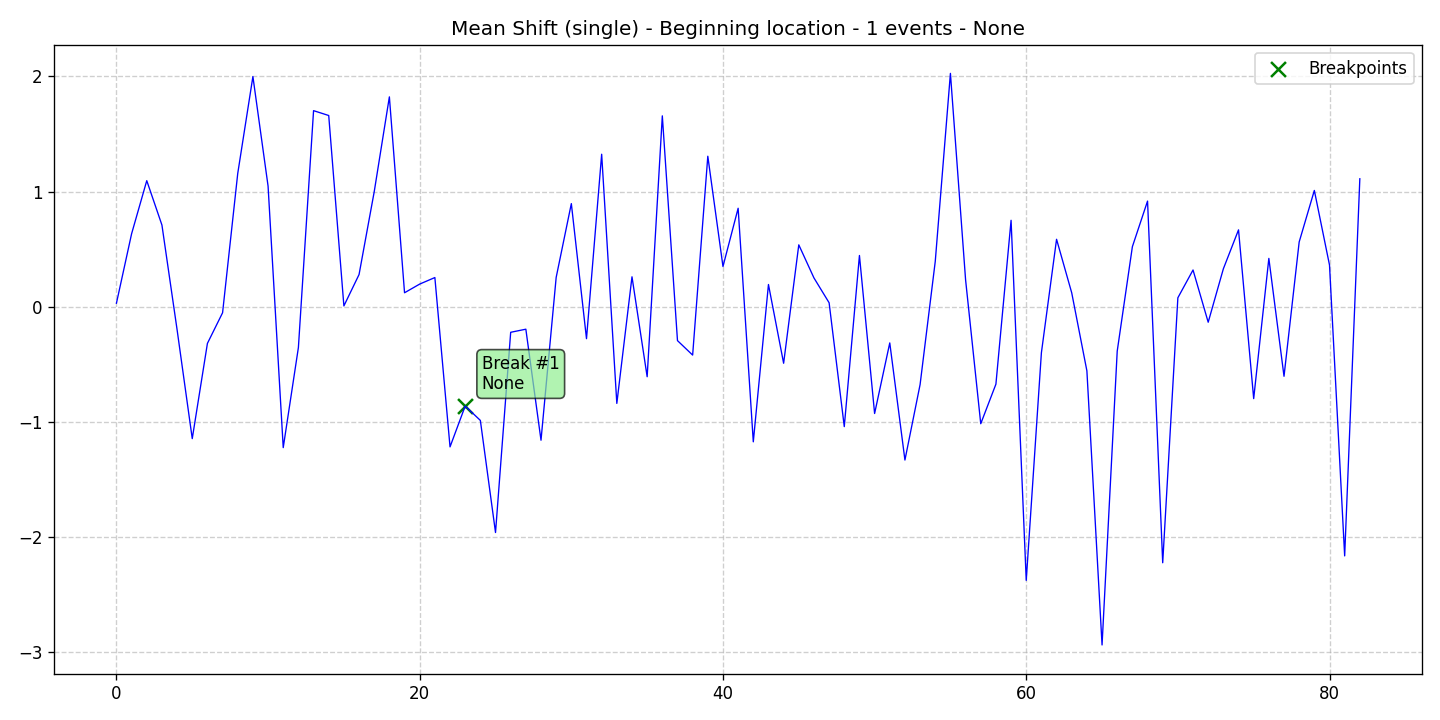

The file beside this chart, header and first rows:
data, stationary, det_lin_up, det_lin_down, det_quad, det_cubic, det_exp, det_damped, stoc_trend, volatility, single_seas, multiple_seas, point_anom_single, point_anom_multi, collect_anom, context_anom, mean_shift, var_shift, trend_shift, date, is_break, is_anomaly, is_multi, location_beginning
0.0314, 0, 0, 0, 0, 0, 0, 0, 0, 0, 0, 0, 0, 0, 0, 0, 1, 0, 0, 2020-01-01, 0, 0, 0, 1
0.6343, 0, 0, 0, 0, 0, 0, 0, 0, 0, 0, 0, 0, 0, 0, 0, 1, 0, 0, 2020-01-02, 0, 0, 0, 1
1.095, 0, 0, 0, 0, 0, 0, 0, 0, 0, 0, 0, 0, 0, 0, 0, 1, 0, 0, 2020-01-03, 0, 0, 0, 1
0.71, 0, 0, 0, 0, 0, 0, 0, 0, 0, 0, 0, 0, 0, 0, 0, 1, 0, 0, 2020-01-04, 0, 0, 0, 1
-0.1988, 0, 0, 0, 0, 0, 0, 0, 0, 0, 0, 0, 0, 0, 0, 0, 1, 0, 0, 2020-01-05, 0, 0, 0, 1
-1.144, 0, 0, 0, 0, 0, 0, 0, 0, 0, 0, 0, 0, 0, 0, 0, 1, 0, 0, 2020-01-06, 0, 0, 0, 1
-0.3175, 0, 0, 0, 0, 0, 0, 0, 0, 0, 0, 0, 0, 0, 0, 0, 1, 0, 0, 2020-01-07, 0, 0, 0, 1
-0.05137, 0, 0, 0, 0, 0, 0, 0, 0, 0, 0, 0, 0, 0, 0, 0, 1, 0, 0, 2020-01-08, 0, 0, 0, 1
1.158, 0, 0, 0, 0, 0, 0, 0, 0, 0, 0, 0, 0, 0, 0, 0, 1, 0, 0, 2020-01-09, 0, 0, 0, 1
1.999, 0, 0, 0, 0, 0, 0, 0, 0, 0, 0, 0, 0, 0, 0, 0, 1, 0, 0, 2020-01-10, 0, 0, 0, 1
1.048, 0, 0, 0, 0, 0, 0, 0, 0, 0, 0, 0, 0, 0, 0, 0, 1, 0, 0, 2020-01-11, 0, 0, 0, 1
-1.222, 0, 0, 0, 0, 0, 0, 0, 0, 0, 0, 0, 0, 0, 0, 0, 1, 0, 0, 2020-01-12, 0, 0, 0, 1
-0.3533, 0, 0, 0, 0, 0, 0, 0, 0, 0, 0, 0, 0, 0, 0, 0, 1, 0, 0, 2020-01-13, 0, 0, 0, 1
1.703, 0, 0, 0, 0, 0, 0, 0, 0, 0, 0, 0, 0, 0, 0, 0, 1, 0, 0, 2020-01-14, 0, 0, 0, 1
1.661, 0, 0, 0, 0, 0, 0, 0, 0, 0, 0, 0, 0, 0, 0, 0, 1, 0, 0, 2020-01-15, 0, 0, 0, 1
0.007834, 0, 0, 0, 0, 0, 0, 0, 0, 0, 0, 0, 0, 0, 0, 0, 1, 0, 0, 2020-01-16, 0, 0, 0, 1
0.2802, 0, 0, 0, 0, 0, 0, 0, 0, 0, 0, 0, 0, 0, 0, 0, 1, 0, 0, 2020-01-17, 0, 0, 0, 1
0.9989, 0, 0, 0, 0, 0, 0, 0, 0, 0, 0, 0, 0, 0, 0, 0, 1, 0, 0, 2020-01-18, 0, 0, 0, 1
1.823, 0, 0, 0, 0, 0, 0, 0, 0, 0, 0, 0, 0, 0, 0, 0, 1, 0, 0, 2020-01-19, 0, 0, 0, 1
0.1222, 0, 0, 0, 0, 0, 0, 0, 0, 0, 0, 0, 0, 0, 0, 0, 1, 0, 0, 2020-01-20, 0, 0, 0, 1
0.1976, 0, 0, 0, 0, 0, 0, 0, 0, 0, 0, 0, 0, 0, 0, 0, 1, 0, 0, 2020-01-21, 0, 0, 0, 1
0.2542, 0, 0, 0, 0, 0, 0, 0, 0, 0, 0, 0, 0, 0, 0, 0, 1, 0, 0, 2020-01-22, 0, 0, 0, 1
-1.216, 0, 0, 0, 0, 0, 0, 0, 0, 0, 0, 0, 0, 0, 0, 0, 1, 0, 0, 2020-01-23, 0, 0, 0, 1
-0.8614, 0, 0, 0, 0, 0, 0, 0, 0, 0, 0, 0, 0, 0, 0, 0, 1, 0, 0, 2020-01-24, 1, 0, 0, 1
-0.9861, 0, 0, 0, 0, 0, 0, 0, 0, 0, 0, 0, 0, 0, 0, 0, 1, 0, 0, 2020-01-25, 0, 0, 0, 1
-1.959, 0, 0, 0, 0, 0, 0, 0, 0, 0, 0, 0, 0, 0, 0, 0, 1, 0, 0, 2020-01-26, 0, 0, 0, 1
-0.2211, 0, 0, 0, 0, 0, 0, 0, 0, 0, 0, 0, 0, 0, 0, 0, 1, 0, 0, 2020-01-27, 0, 0, 0, 1
-0.1942, 0, 0, 0, 0, 0, 0, 0, 0, 0, 0, 0, 0, 0, 0, 0, 1, 0, 0, 2020-01-28, 0, 0, 0, 1
-1.158, 0, 0, 0, 0, 0, 0, 0, 0, 0, 0, 0, 0, 0, 0, 0, 1, 0, 0, 2020-01-29, 0, 0, 0, 1
0.2554, 0, 0, 0, 0, 0, 0, 0, 0, 0, 0, 0, 0, 0, 0, 0, 1, 0, 0, 2020-01-30, 0, 0, 0, 1
0.896, 0, 0, 0, 0, 0, 0, 0, 0, 0, 0, 0, 0, 0, 0, 0, 1, 0, 0, 2020-01-31, 0, 0, 0, 1
-0.2765, 0, 0, 0, 0, 0, 0, 0, 0, 0, 0, 0, 0, 0, 0, 0, 1, 0, 0, 2020-02-01, 0, 0, 0, 1
1.325, 0, 0, 0, 0, 0, 0, 0, 0, 0, 0, 0, 0, 0, 0, 0, 1, 0, 0, 2020-02-02, 0, 0, 0, 1
-0.8383, 0, 0, 0, 0, 0, 0, 0, 0, 0, 0, 0, 0, 0, 0, 0, 1, 0, 0, 2020-02-03, 0, 0, 0, 1
0.2606, 0, 0, 0, 0, 0, 0, 0, 0, 0, 0, 0, 0, 0, 0, 0, 1, 0, 0, 2020-02-04, 0, 0, 0, 1
-0.6068, 0, 0, 0, 0, 0, 0, 0, 0, 0, 0, 0, 0, 0, 0, 0, 1, 0, 0, 2020-02-05, 0, 0, 0, 1
1.658, 0, 0, 0, 0, 0, 0, 0, 0, 0, 0, 0, 0, 0, 0, 0, 1, 0, 0, 2020-02-06, 0, 0, 0, 1
-0.2933, 0, 0, 0, 0, 0, 0, 0, 0, 0, 0, 0, 0, 0, 0, 0, 1, 0, 0, 2020-02-07, 0, 0, 0, 1
-0.4189, 0, 0, 0, 0, 0, 0, 0, 0, 0, 0, 0, 0, 0, 0, 0, 1, 0, 0, 2020-02-08, 0, 0, 0, 1
1.307, 0, 0, 0, 0, 0, 0, 0, 0, 0, 0, 0, 0, 0, 0, 0, 1, 0, 0, 2020-02-09, 0, 0, 0, 1
0.3501, 0, 0, 0, 0, 0, 0, 0, 0, 0, 0, 0, 0, 0, 0, 0, 1, 0, 0, 2020-02-10, 0, 0, 0, 1
0.8557, 0, 0, 0, 0, 0, 0, 0, 0, 0, 0, 0, 0, 0, 0, 0, 1, 0, 0, 2020-02-11, 0, 0, 0, 1
-1.172, 0, 0, 0, 0, 0, 0, 0, 0, 0, 0, 0, 0, 0, 0, 0, 1, 0, 0, 2020-02-12, 0, 0, 0, 1
0.1939, 0, 0, 0, 0, 0, 0, 0, 0, 0, 0, 0, 0, 0, 0, 0, 1, 0, 0, 2020-02-13, 0, 0, 0, 1
-0.4898, 0, 0, 0, 0, 0, 0, 0, 0, 0, 0, 0, 0, 0, 0, 0, 1, 0, 0, 2020-02-14, 0, 0, 0, 1
0.5381, 0, 0, 0, 0, 0, 0, 0, 0, 0, 0, 0, 0, 0, 0, 0, 1, 0, 0, 2020-02-15, 0, 0, 0, 1
0.251, 0, 0, 0, 0, 0, 0, 0, 0, 0, 0, 0, 0, 0, 0, 0, 1, 0, 0, 2020-02-16, 0, 0, 0, 1
0.03526, 0, 0, 0, 0, 0, 0, 0, 0, 0, 0, 0, 0, 0, 0, 0, 1, 0, 0, 2020-02-17, 0, 0, 0, 1
-1.04, 0, 0, 0, 0, 0, 0, 0, 0, 0, 0, 0, 0, 0, 0, 0, 1, 0, 0, 2020-02-18, 0, 0, 0, 1
0.4457, 0, 0, 0, 0, 0, 0, 0, 0, 0, 0, 0, 0, 0, 0, 0, 1, 0, 0, 2020-02-19, 0, 0, 0, 1
-0.926, 0, 0, 0, 0, 0, 0, 0, 0, 0, 0, 0, 0, 0, 0, 0, 1, 0, 0, 2020-02-20, 0, 0, 0, 1
-0.3133, 0, 0, 0, 0, 0, 0, 0, 0, 0, 0, 0, 0, 0, 0, 0, 1, 0, 0, 2020-02-21, 0, 0, 0, 1
-1.33, 0, 0, 0, 0, 0, 0, 0, 0, 0, 0, 0, 0, 0, 0, 0, 1, 0, 0, 2020-02-22, 0, 0, 0, 1
-0.6747, 0, 0, 0, 0, 0, 0, 0, 0, 0, 0, 0, 0, 0, 0, 0, 1, 0, 0, 2020-02-23, 0, 0, 0, 1
0.3945, 0, 0, 0, 0, 0, 0, 0, 0, 0, 0, 0, 0, 0, 0, 0, 1, 0, 0, 2020-02-24, 0, 0, 0, 1
2.027, 0, 0, 0, 0, 0, 0, 0, 0, 0, 0, 0, 0, 0, 0, 0, 1, 0, 0, 2020-02-25, 0, 0, 0, 1
0.2347, 0, 0, 0, 0, 0, 0, 0, 0, 0, 0, 0, 0, 0, 0, 0, 1, 0, 0, 2020-02-26, 0, 0, 0, 1
-1.015, 0, 0, 0, 0, 0, 0, 0, 0, 0, 0, 0, 0, 0, 0, 0, 1, 0, 0, 2020-02-27, 0, 0, 0, 1
-0.6714, 0, 0, 0, 0, 0, 0, 0, 0, 0, 0, 0, 0, 0, 0, 0, 1, 0, 0, 2020-02-28, 0, 0, 0, 1
0.7511, 0, 0, 0, 0, 0, 0, 0, 0, 0, 0, 0, 0, 0, 0, 0, 1, 0, 0, 2020-02-29, 0, 0, 0, 1
... 23 more rows
